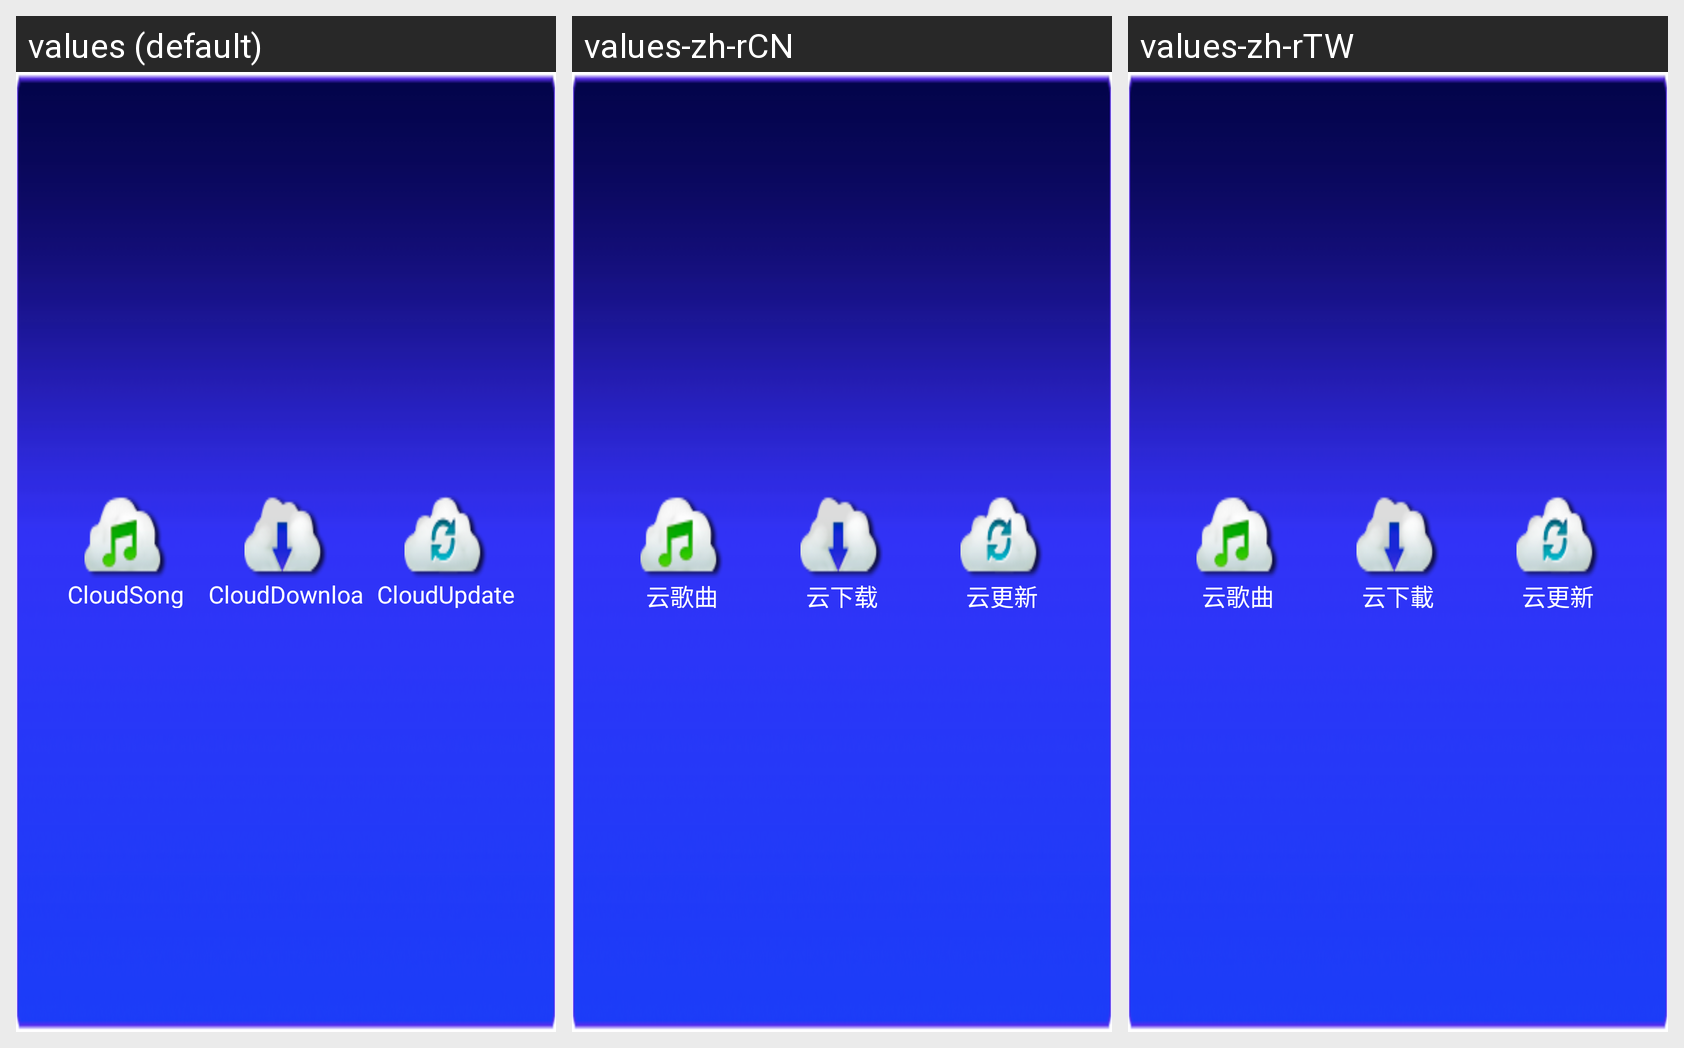

Strings drawn on this Android screen and how each of the app's shown locales translates them:
Android screen res/layout/home_cloudy_layout.xml rendered under 3 locales, left to right: values (default), values-zh-rCN, values-zh-rTW. Device: Nexus 5 (rendered at 1080×1920; each locale shown at half size, 540×960, under a caption strip naming it); theme AppTheme.
Strings drawn on this screen, with the default value and each locale's value (text and hints the layout hard-codes, and strings that could not be matched under every locale, appear in the picture but are not listed):

ktv_yun_gequ
  values: CloudSong
  values-zh-rCN: 云歌曲
  values-zh-rTW: 云歌曲

ktv_yun_xiazai
  values: CloudDownload
  values-zh-rCN: 云下载
  values-zh-rTW: 云下載

ktv_yun_gengxin
  values: CloudUpdate
  values-zh-rCN: 云更新
  values-zh-rTW: 云更新
